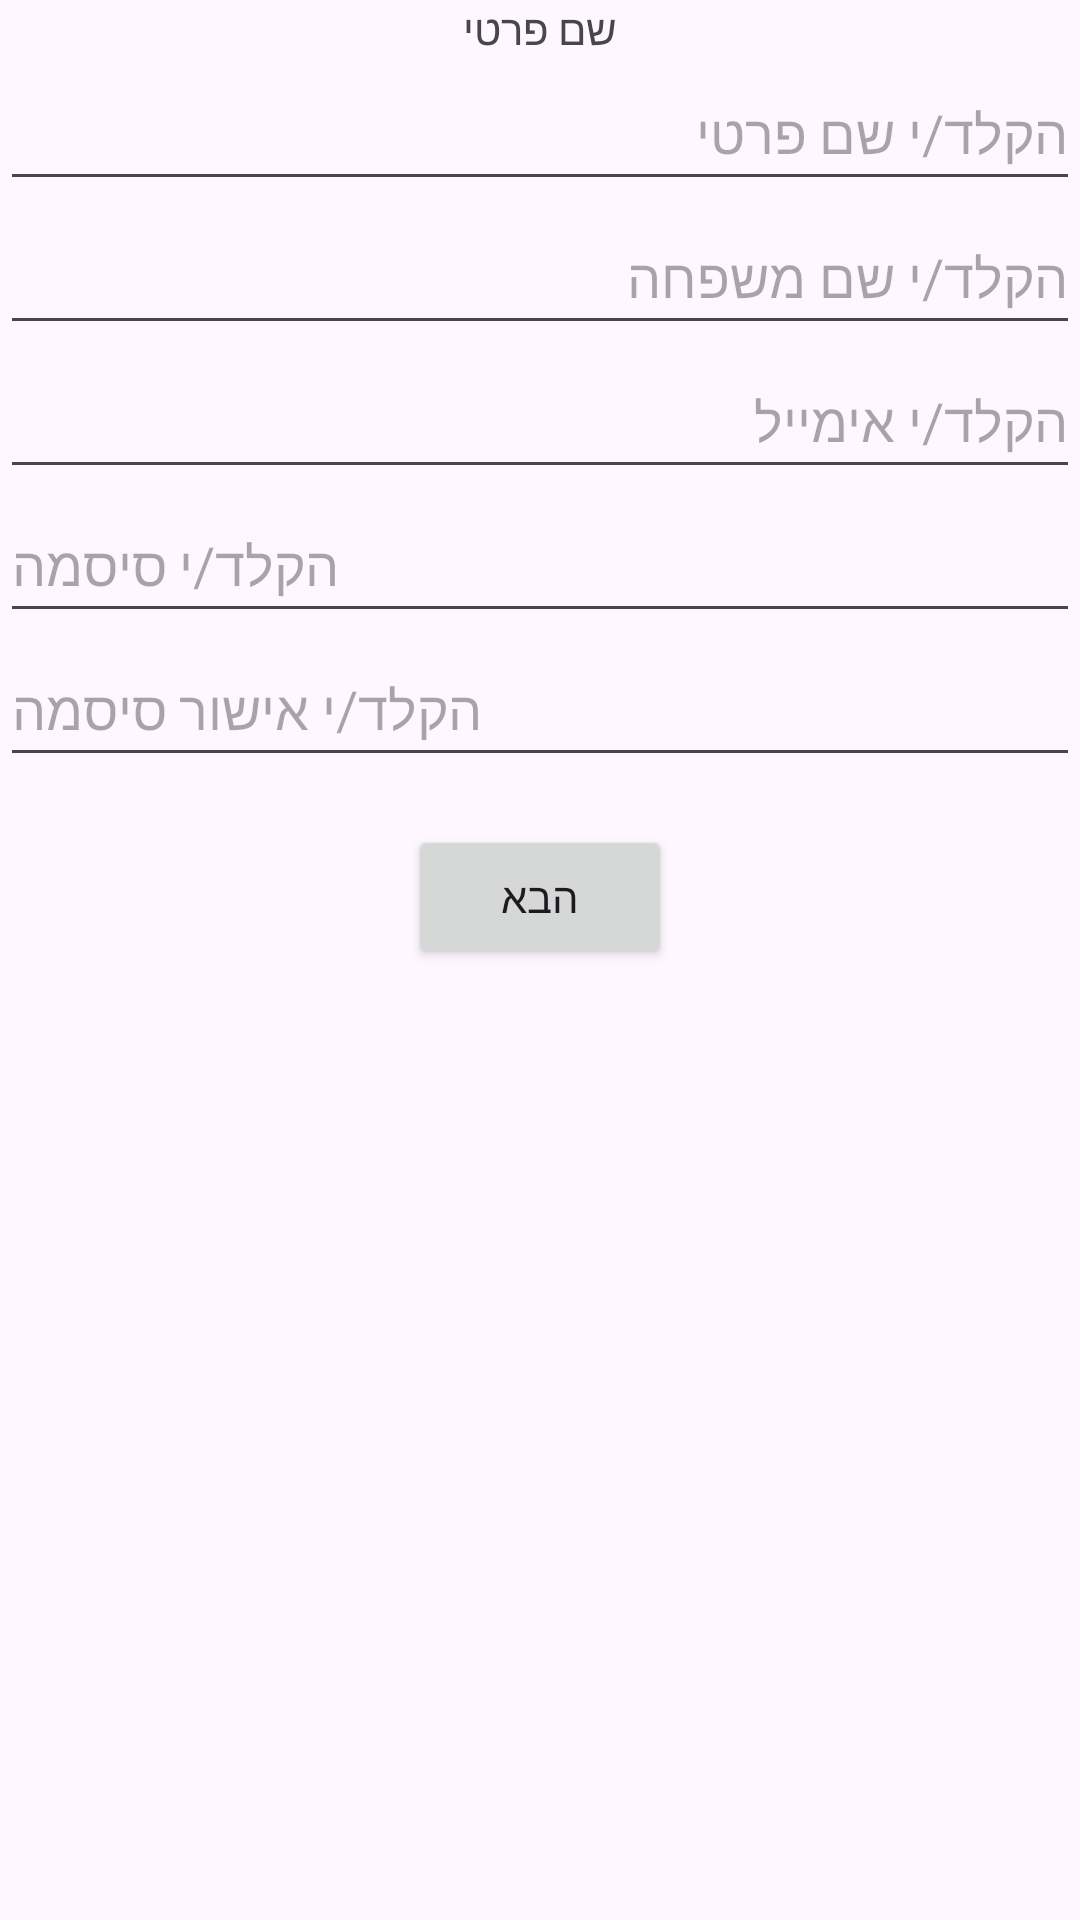

Reconstruct the res/layout file that produces this screen, plus the resources it refers to.
<!-- AndroidManifest.xml: application theme Theme.OTOTOCarsRentingApp -->
<!-- res/layout/fragment_sign_up1.xml -->
<?xml version="1.0" encoding="utf-8"?>
<androidx.constraintlayout.widget.ConstraintLayout xmlns:android="http://schemas.android.com/apk/res/android"
    xmlns:tools="http://schemas.android.com/tools"
    android:layout_width="match_parent"
    android:layout_height="match_parent"
    xmlns:app="http://schemas.android.com/apk/res-auto"
    android:orientation="vertical"
    tools:context=".auth.fragments.SignUp1PersonalInfoFragment">

    <TextView
        android:id="@+id/tvFirstName"
        app:layout_constraintTop_toTopOf="parent"
        app:layout_constraintStart_toStartOf="parent"
        app:layout_constraintEnd_toEndOf="parent"
        android:layout_width="wrap_content"
        android:layout_height="wrap_content"
        android:text="שם פרטי" />

    <EditText
        android:id="@+id/etFirstName"
        android:minHeight="48dp"
        android:layout_width="match_parent"
        android:layout_height="wrap_content"
        android:hint="הקלד/י שם פרטי"
        android:inputType="textPersonName"
        app:layout_constraintTop_toBottomOf="@+id/tvFirstName"
        app:layout_constraintStart_toStartOf="parent"
        app:layout_constraintEnd_toEndOf="parent"/>

    <EditText
        android:id="@+id/etLastName"
        android:minHeight="48dp"
        android:layout_width="match_parent"
        android:layout_height="wrap_content"
        android:hint="הקלד/י שם משפחה"
        android:inputType="textPersonName"
        app:layout_constraintTop_toBottomOf="@+id/etFirstName"
        app:layout_constraintStart_toStartOf="parent"
        app:layout_constraintEnd_toEndOf="parent"/>

    <EditText
        android:id="@+id/etEmail"
        android:minHeight="48dp"
        android:layout_width="match_parent"
        android:layout_height="wrap_content"
        android:hint="הקלד/י אימייל"
        android:inputType="textPersonName"
        app:layout_constraintTop_toBottomOf="@+id/etLastName"
        app:layout_constraintStart_toStartOf="parent"
        app:layout_constraintEnd_toEndOf="parent"/>

    <EditText
        android:id="@+id/etPassword"
        android:layout_width="match_parent"
        android:layout_height="wrap_content"
        android:minHeight="48dp"
        android:hint="הקלד/י סיסמה"
        android:inputType="textPassword"
        app:layout_constraintTop_toBottomOf="@+id/etEmail"
        app:layout_constraintStart_toStartOf="parent"
        app:layout_constraintEnd_toEndOf="parent" />


    <EditText
        android:id="@+id/etConfirmPassword"
        android:layout_width="match_parent"
        android:layout_height="wrap_content"
        android:minHeight="48dp"
        android:hint="הקלד/י אישור סיסמה"
        android:inputType="textPassword"
        app:layout_constraintTop_toBottomOf="@+id/etPassword"
        app:layout_constraintStart_toStartOf="parent"
        app:layout_constraintEnd_toEndOf="parent" />

    <TextView
        android:id="@+id/tvValidationMessage"
        android:layout_width="match_parent"
        android:layout_height="wrap_content"
        android:text="hello world"
        android:visibility="gone"
        android:textSize="14sp"
        android:layout_marginTop="16dp"
        app:layout_constraintTop_toBottomOf="@+id/etConfirmPassword"
        app:layout_constraintStart_toStartOf="parent"
        app:layout_constraintEnd_toEndOf="parent"/>

    <Button
        android:id="@+id/btnNext"
        android:layout_width="wrap_content"
        android:layout_height="wrap_content"
        android:layout_marginTop="16dp"
        android:text="הבא"
        app:layout_constraintTop_toBottomOf="@+id/etConfirmPassword"
        app:layout_constraintStart_toStartOf="parent"
        app:layout_constraintEnd_toEndOf="parent"/>


</androidx.constraintlayout.widget.ConstraintLayout>
<!-- resources referenced by this layout -->
<resources>
  <style name="Theme.OTOTOCarsRentingApp" parent="Base.Theme.OTOTOCarsRentingApp" />
  <style name="Base.Theme.OTOTOCarsRentingApp" parent="Theme.Material3.DayNight.NoActionBar">
          
          
      </style>
</resources>
